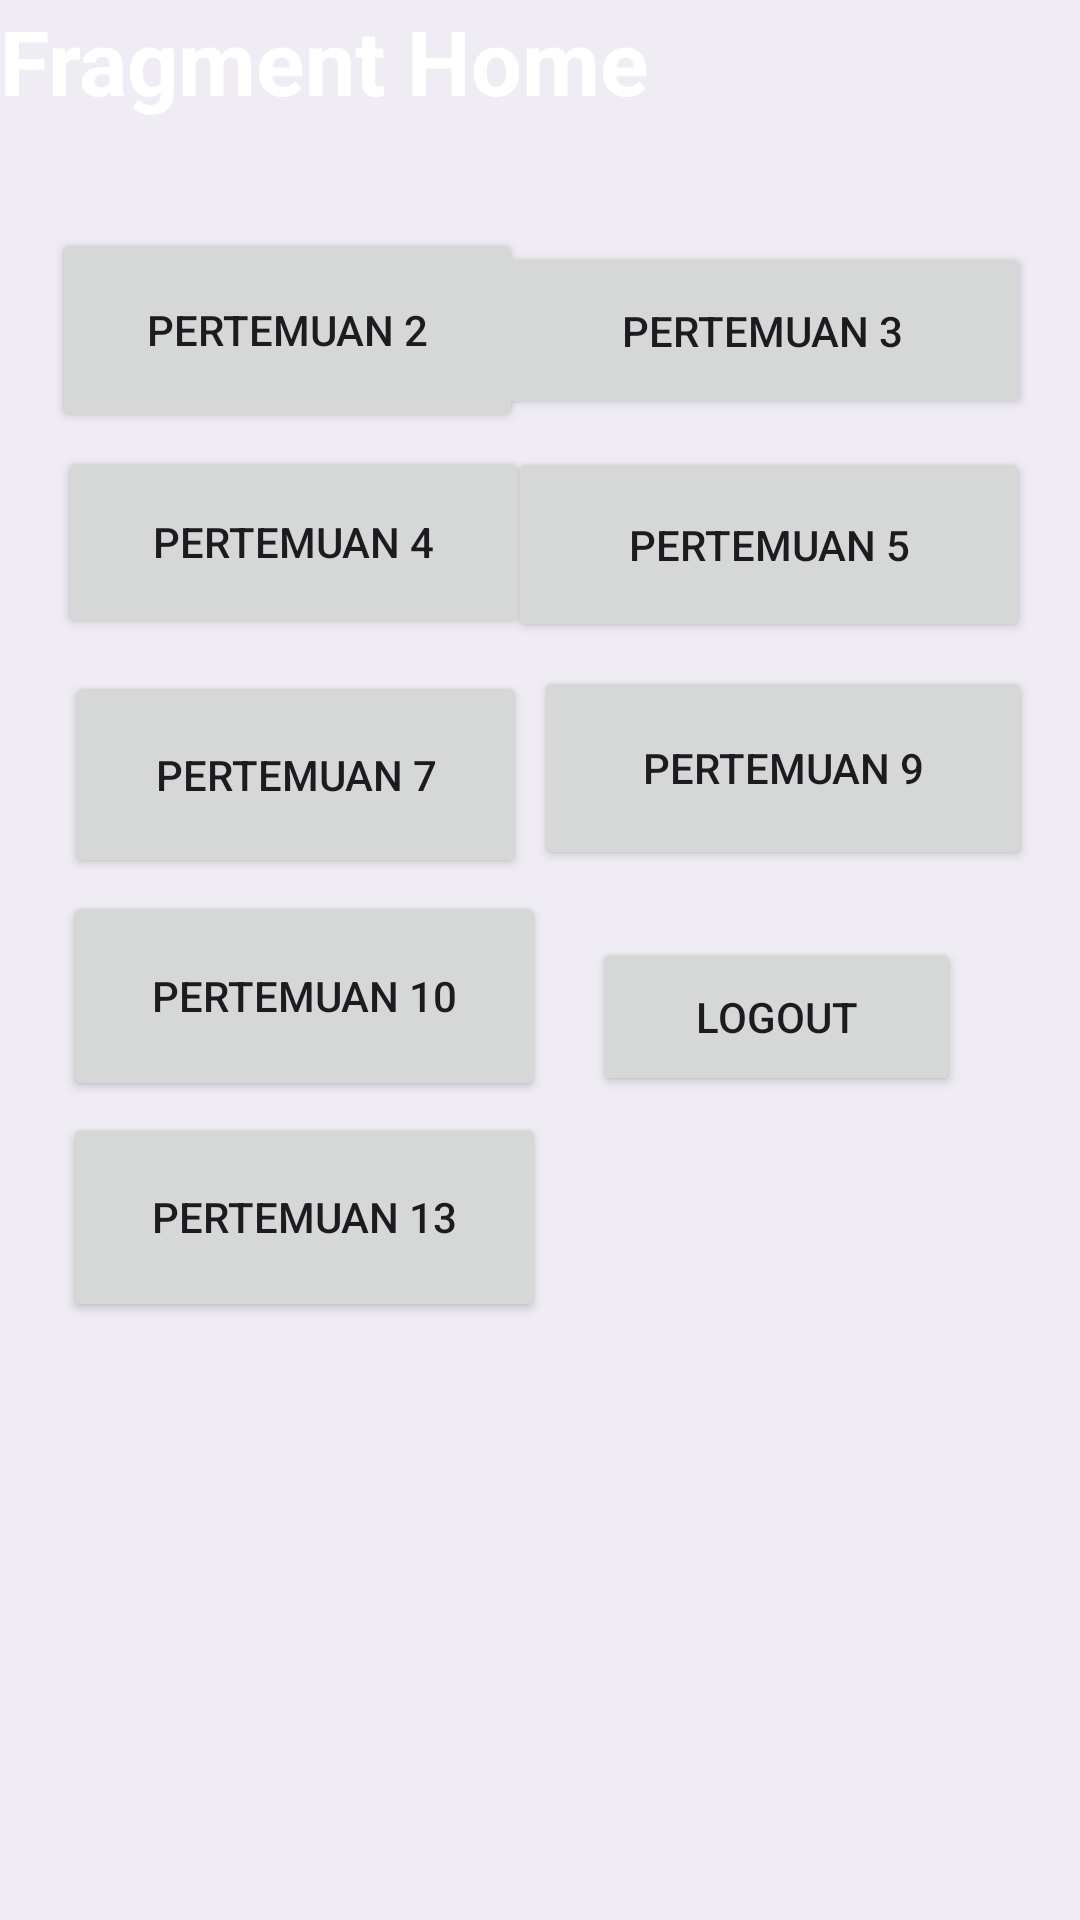

Android layout source for this screen:
<!-- AndroidManifest.xml: application theme Theme.TahniaApps -->
<!-- res/layout/fragment_home.xml -->
<?xml version="1.0" encoding="utf-8"?>
<androidx.constraintlayout.widget.ConstraintLayout xmlns:android="http://schemas.android.com/apk/res/android"
    xmlns:tools="http://schemas.android.com/tools"
    android:layout_width="match_parent"
    android:layout_height="match_parent"
    xmlns:app="http://schemas.android.com/apk/res-auto"
    android:background="#11364A5F"
    tools:context=".Home.HomeFragment">

    <View
        android:id="@+id/background_header"
        android:layout_width="0dp"
        android:layout_height="200dp"
        android:background="@drawable/bg_header_wave"
        app:layout_constraintStart_toStartOf="parent"
        app:layout_constraintEnd_toEndOf="parent"
        app:layout_constraintTop_toTopOf="parent"/>

    <TextView
        android:id="@+id/textView6"
        android:layout_width="match_parent"
        android:layout_height="match_parent"
        android:text="Fragment Home"
        android:textColor="@color/white"
        android:textSize="30sp"
        android:textStyle="bold"
        tools:layout_editor_absoluteX="0dp"
        tools:layout_editor_absoluteY="0dp" />

    <Button
        android:id="@+id/btntoFourth"
        android:layout_width="157dp"
        android:layout_height="64dp"
        android:text="Pertemuan 4"
        app:layout_constraintBottom_toBottomOf="parent"
        app:layout_constraintEnd_toEndOf="parent"
        app:layout_constraintHorizontal_bias="0.095"
        app:layout_constraintStart_toStartOf="parent"
        app:layout_constraintTop_toTopOf="parent"
        app:layout_constraintVertical_bias="0.258" />

    <Button
        android:id="@+id/btnLogout"
        android:layout_width="123dp"
        android:layout_height="53dp"
        android:text="Logout"
        app:layout_constraintBottom_toBottomOf="parent"
        app:layout_constraintEnd_toEndOf="parent"
        app:layout_constraintHorizontal_bias="0.833"
        app:layout_constraintStart_toStartOf="parent"
        app:layout_constraintTop_toTopOf="parent"
        app:layout_constraintVertical_bias="0.532"
        tools:ignore="MissingConstraints" />

    <Button
        android:id="@+id/button2"
        android:layout_width="157dp"
        android:layout_height="68dp"
        android:text="Pertemuan 2"
        app:layout_constraintBottom_toBottomOf="parent"
        app:layout_constraintEnd_toEndOf="parent"
        app:layout_constraintHorizontal_bias="0.085"
        app:layout_constraintStart_toStartOf="parent"
        app:layout_constraintTop_toTopOf="parent"
        app:layout_constraintVertical_bias="0.133" />

    
    <Button
        android:id="@+id/btnToThird"
        android:layout_width="179dp"
        android:layout_height="59dp"
        android:text="Pertemuan 3"
        app:layout_constraintBottom_toBottomOf="parent"
        app:layout_constraintEnd_toEndOf="parent"
        app:layout_constraintHorizontal_bias="0.91"
        app:layout_constraintStart_toStartOf="parent"
        app:layout_constraintTop_toTopOf="parent"
        app:layout_constraintVertical_bias="0.139" />

    <Button
        android:id="@+id/button4"
        android:layout_width="154dp"
        android:layout_height="69dp"
        android:text="Pertemuan 7"
        app:layout_constraintBottom_toBottomOf="parent"
        app:layout_constraintEnd_toEndOf="parent"
        app:layout_constraintHorizontal_bias="0.105"
        app:layout_constraintStart_toStartOf="parent"
        app:layout_constraintTop_toTopOf="parent"
        app:layout_constraintVertical_bias="0.392" />

    <Button
        android:id="@+id/button5"
        android:layout_width="174dp"
        android:layout_height="65dp"
        android:text="Pertemuan 5"
        app:layout_constraintBottom_toBottomOf="parent"
        app:layout_constraintEnd_toEndOf="parent"
        app:layout_constraintHorizontal_bias="0.91"
        app:layout_constraintStart_toStartOf="parent"
        app:layout_constraintTop_toTopOf="parent"
        app:layout_constraintVertical_bias="0.259" />

    <Button
        android:id="@+id/btnToNinth"
        android:layout_width="166dp"
        android:layout_height="68dp"
        android:text="Pertemuan 9"
        app:layout_constraintBottom_toBottomOf="parent"
        app:layout_constraintEnd_toEndOf="parent"
        app:layout_constraintHorizontal_bias="0.918"
        app:layout_constraintStart_toStartOf="parent"
        app:layout_constraintTop_toTopOf="parent"
        app:layout_constraintVertical_bias="0.388" />

    <Button
        android:id="@+id/btnToTenth"
        android:layout_width="161dp"
        android:layout_height="70dp"
        android:text="Pertemuan 10"
        app:layout_constraintBottom_toBottomOf="parent"
        app:layout_constraintEnd_toEndOf="parent"
        app:layout_constraintHorizontal_bias="0.105"
        app:layout_constraintStart_toStartOf="parent"
        app:layout_constraintTop_toTopOf="parent"
        app:layout_constraintVertical_bias="0.521" />

    <Button
        android:id="@+id/btnToThirteenth"
        android:layout_width="161dp"
        android:layout_height="70dp"
        android:text="Pertemuan 13"
        app:layout_constraintBottom_toBottomOf="parent"
        app:layout_constraintEnd_toEndOf="parent"
        app:layout_constraintHorizontal_bias="0.105"
        app:layout_constraintStart_toStartOf="parent"
        app:layout_constraintTop_toTopOf="parent"
        app:layout_constraintVertical_bias="0.65" />

    <androidx.recyclerview.widget.RecyclerView
        android:id="@+id/rvGallery"
        android:layout_width="match_parent"
        android:layout_height="0dp"
        android:padding="8dp"
        app:layout_constraintBottom_toBottomOf="parent"
        app:layout_constraintEnd_toEndOf="parent"
        app:layout_constraintStart_toStartOf="parent"
        app:layout_constraintTop_toBottomOf="@+id/btnToThirteenth"/>

</androidx.constraintlayout.widget.ConstraintLayout>
<!-- resources referenced by this layout -->
<resources>
  <color name="white">#FFFFFFFF</color>
  <style name="Theme.TahniaApps" parent="Base.Theme.TahniaApps" />
  <style name="Base.Theme.TahniaApps" parent="Theme.Material3.DayNight.NoActionBar">
          
          
      </style>
</resources>
